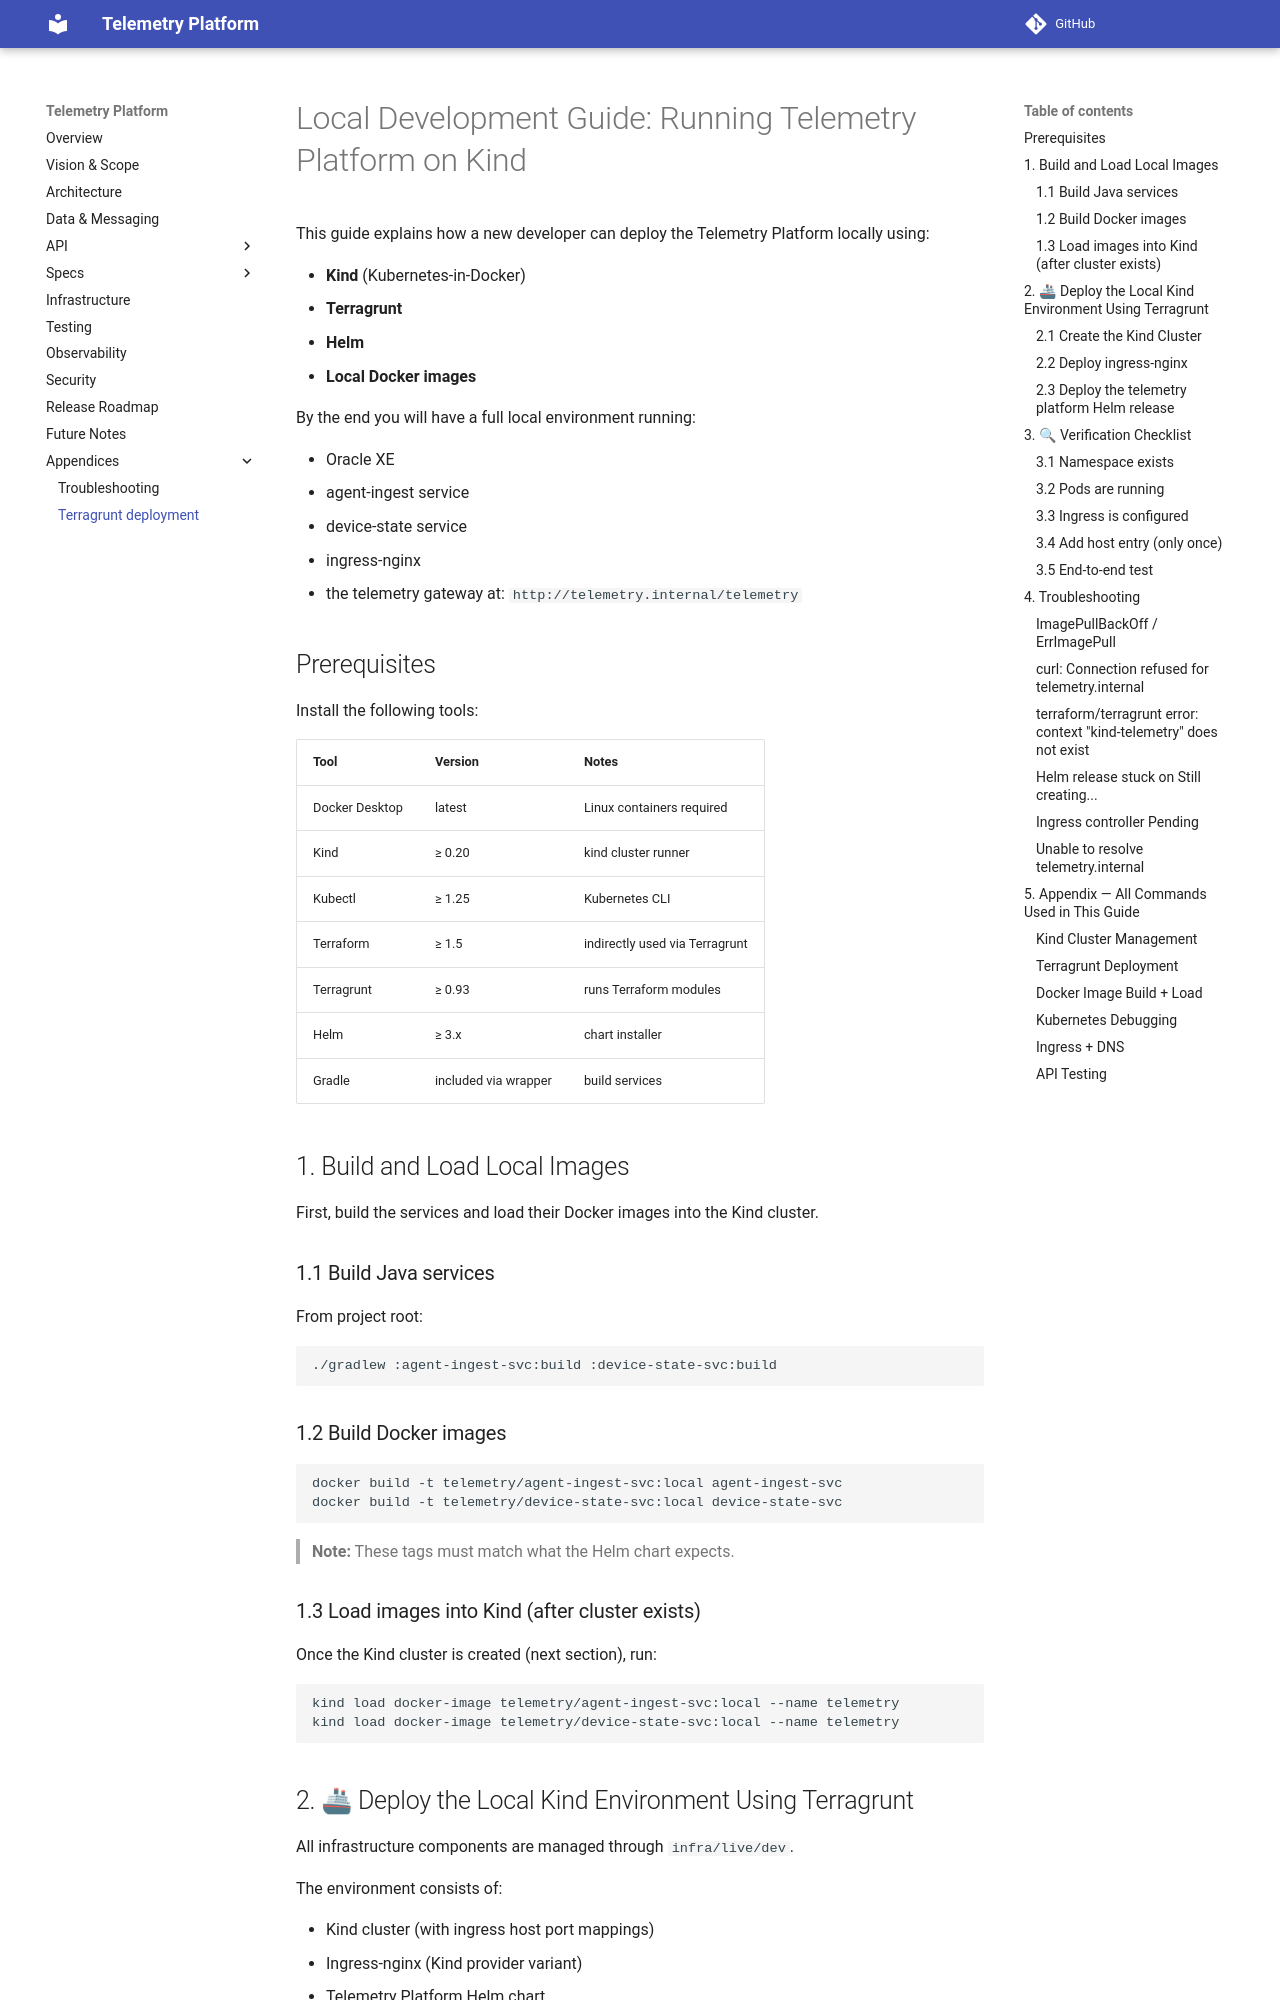

repository: pavlogutsa/telemetry-platform-demo · page: 13-terragrunt-deployment.html · generator: mkdocs

# Local Development Guide: Running Telemetry Platform on Kind

This guide explains how a new developer can deploy the Telemetry Platform locally using:

- **Kind** (Kubernetes-in-Docker)
- **Terragrunt**
- **Helm**
- **Local Docker images**

By the end you will have a full local environment running:

- Oracle XE
- agent-ingest service
- device-state service
- ingress-nginx
- the telemetry gateway at: `http://telemetry.internal/telemetry`

## Prerequisites

Install the following tools:

| Tool | Version | Notes |
|------|---------|-------|
| Docker Desktop | latest | Linux containers required |
| Kind | ≥ 0.20 | kind cluster runner |
| Kubectl | ≥ 1.25 | Kubernetes CLI |
| Terraform | ≥ 1.5 | indirectly used via Terragrunt |
| Terragrunt | ≥ 0.93 | runs Terraform modules |
| Helm | ≥ 3.x | chart installer |
| Gradle | included via wrapper | build services |

## 1. Build and Load Local Images

First, build the services and load their Docker images into the Kind cluster.

### 1.1 Build Java services

From project root:

```bash
./gradlew :agent-ingest-svc:build :device-state-svc:build
```

### 1.2 Build Docker images

```bash
docker build -t telemetry/agent-ingest-svc:local agent-ingest-svc
docker build -t telemetry/device-state-svc:local device-state-svc
```

> **Note:** These tags must match what the Helm chart expects.

### 1.3 Load images into Kind (after cluster exists)

Once the Kind cluster is created (next section), run:

```bash
kind load docker-image telemetry/agent-ingest-svc:local --name telemetry
kind load docker-image telemetry/device-state-svc:local --name telemetry
```
